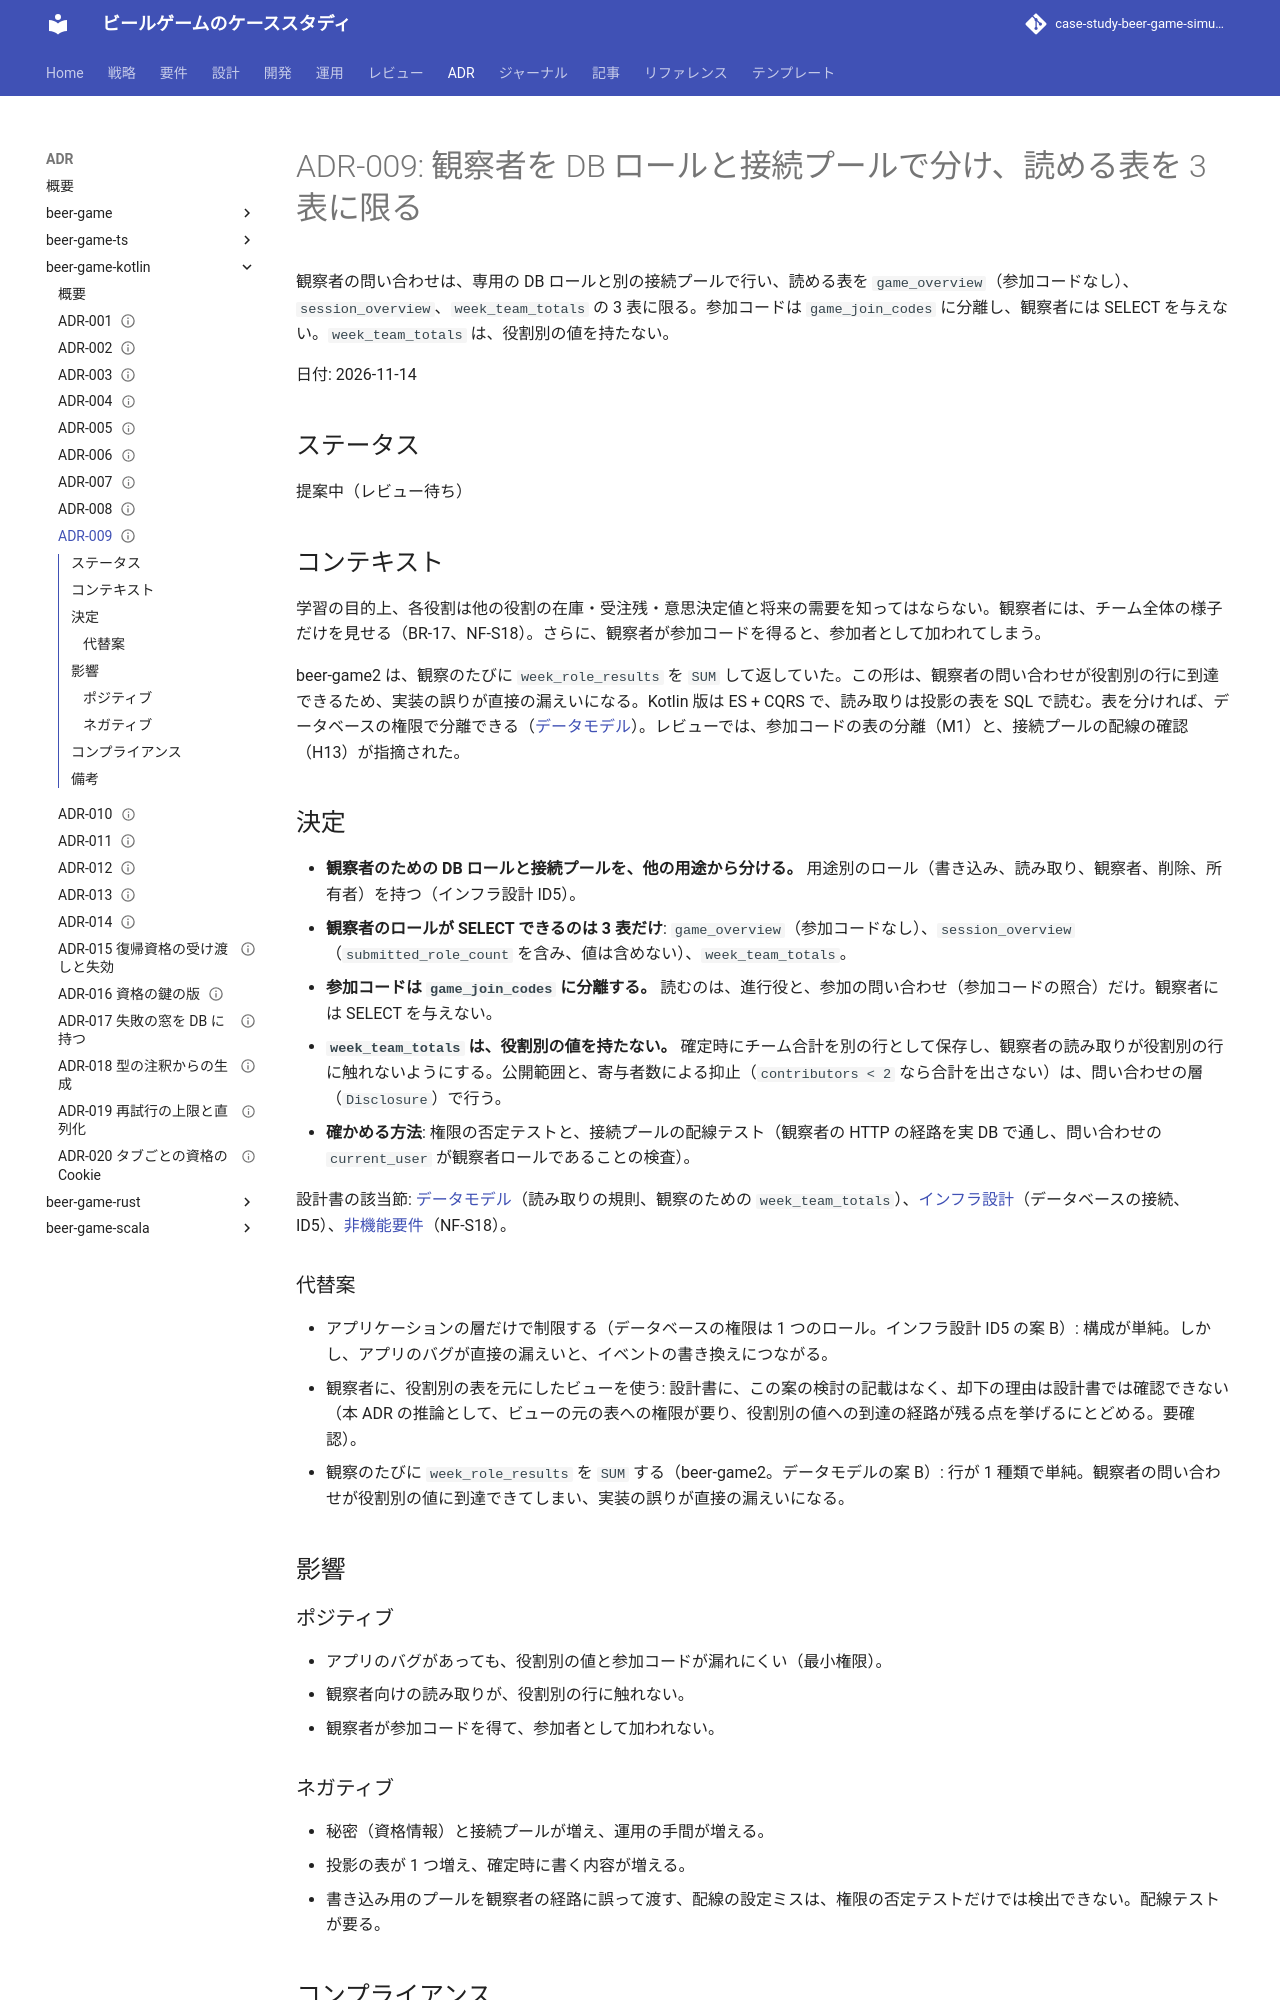

repository: k2works/case-study-beer-game-simulation · page: develop/adr/beer-game-kotlin/009-observer-access-control/index.html · generator: mkdocs

---
type: ADR
title: "ADR-009: 観察者を DB ロールと接続プールで分け、読める表を 3 表に限る"
description: "観察者は専用の DB ロールと接続プールで問い合わせ、読める表を game_overview、session_overview、week_team_totals の 3 表に限る。参加コードは別の表に分ける。"
tags: [adr]
status: draft
generated: { by: claude-code/claude-sonnet-5-5, at: 2026-11-14T08:15:50Z }
---

# ADR-009: 観察者を DB ロールと接続プールで分け、読める表を 3 表に限る

観察者の問い合わせは、専用の DB ロールと別の接続プールで行い、読める表を `game_overview`（参加コードなし）、`session_overview`、`week_team_totals` の 3 表に限る。参加コードは `game_join_codes` に分離し、観察者には SELECT を与えない。`week_team_totals` は、役割別の値を持たない。

日付: 2026-11-14

## ステータス

提案中（レビュー待ち）

## コンテキスト

学習の目的上、各役割は他の役割の在庫・受注残・意思決定値と将来の需要を知ってはならない。観察者には、チーム全体の様子だけを見せる（BR-17、NF-S18）。さらに、観察者が参加コードを得ると、参加者として加われてしまう。

beer-game2 は、観察のたびに `week_role_results` を `SUM` して返していた。この形は、観察者の問い合わせが役割別の行に到達できるため、実装の誤りが直接の漏えいになる。Kotlin 版は ES + CQRS で、読み取りは投影の表を SQL で読む。表を分ければ、データベースの権限で分離できる（[データモデル](../../design/beer-game-kotlin/data-model.md)）。レビューでは、参加コードの表の分離（M1）と、接続プールの配線の確認（H13）が指摘された。

## 決定

- **観察者のための DB ロールと接続プールを、他の用途から分ける。** 用途別のロール（書き込み、読み取り、観察者、削除、所有者）を持つ（インフラ設計 ID5）。
- **観察者のロールが SELECT できるのは 3 表だけ**: `game_overview`（参加コードなし）、`session_overview`（`submitted_role_count` を含み、値は含めない）、`week_team_totals`。
- **参加コードは `game_join_codes` に分離する。** 読むのは、進行役と、参加の問い合わせ（参加コードの照合）だけ。観察者には SELECT を与えない。
- **`week_team_totals` は、役割別の値を持たない。** 確定時にチーム合計を別の行として保存し、観察者の読み取りが役割別の行に触れないようにする。公開範囲と、寄与者数による抑止（`contributors < 2` なら合計を出さない）は、問い合わせの層（`Disclosure`）で行う。
- **確かめる方法**: 権限の否定テストと、接続プールの配線テスト（観察者の HTTP の経路を実 DB で通し、問い合わせの `current_user` が観察者ロールであることの検査）。

設計書の該当節: [データモデル](../../design/beer-game-kotlin/data-model.md)（読み取りの規則、観察のための `week_team_totals`）、[インフラ設計](../../design/beer-game-kotlin/architecture-infrastructure.md)（データベースの接続、ID5）、[非機能要件](../../design/beer-game-kotlin/non-functional.md)（NF-S18）。

### 代替案

- アプリケーションの層だけで制限する（データベースの権限は 1 つのロール。インフラ設計 ID5 の案 B）: 構成が単純。しかし、アプリのバグが直接の漏えいと、イベントの書き換えにつながる。
- 観察者に、役割別の表を元にしたビューを使う: 設計書に、この案の検討の記載はなく、却下の理由は設計書では確認できない（本 ADR の推論として、ビューの元の表への権限が要り、役割別の値への到達の経路が残る点を挙げるにとどめる。要確認）。
- 観察のたびに `week_role_results` を `SUM` する（beer-game2。データモデルの案 B）: 行が 1 種類で単純。観察者の問い合わせが役割別の値に到達できてしまい、実装の誤りが直接の漏えいになる。

## 影響

### ポジティブ

- アプリのバグがあっても、役割別の値と参加コードが漏れにくい（最小権限）。
- 観察者向けの読み取りが、役割別の行に触れない。
- 観察者が参加コードを得て、参加者として加われない。

### ネガティブ

- 秘密（資格情報）と接続プールが増え、運用の手間が増える。
- 投影の表が 1 つ増え、確定時に書く内容が増える。
- 書き込み用のプールを観察者の経路に誤って渡す、配線の設定ミスは、権限の否定テストだけでは検出できない。配線テストが要る。
